Run: headless pygame with SDL's dummy video driver; simulated clock (each Clock.tick advances the game by its frame time, no real sleeping); random seed 0; keys injected as events and as key.get_pressed() state; mouse plan: one left click at the window centre at the start of phase 2, then a move to the lower-right quarter at the start of phase 3.
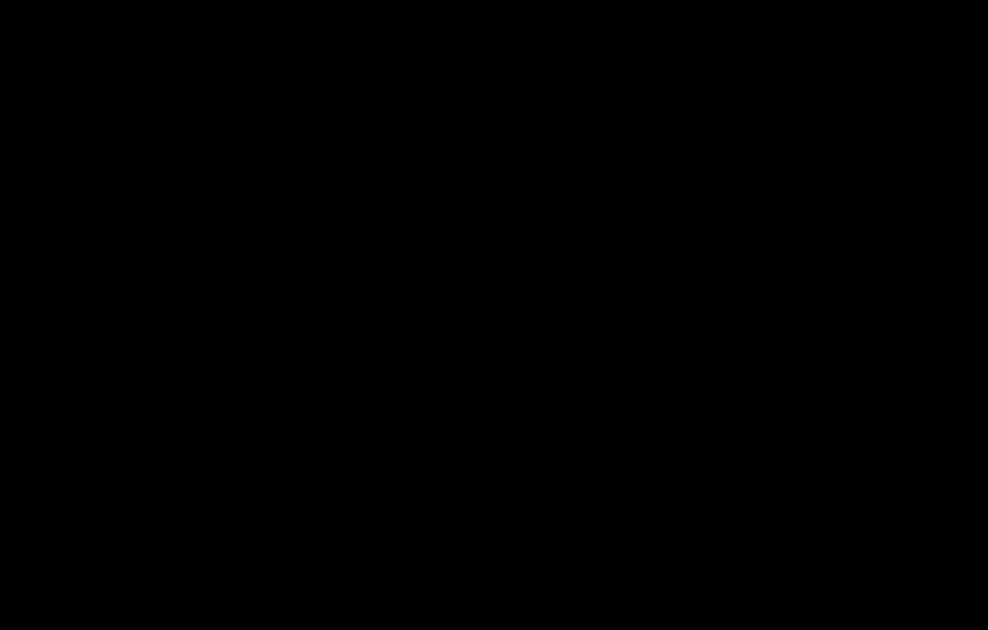
Frame 1 of 4 · flips 1–60 · no input
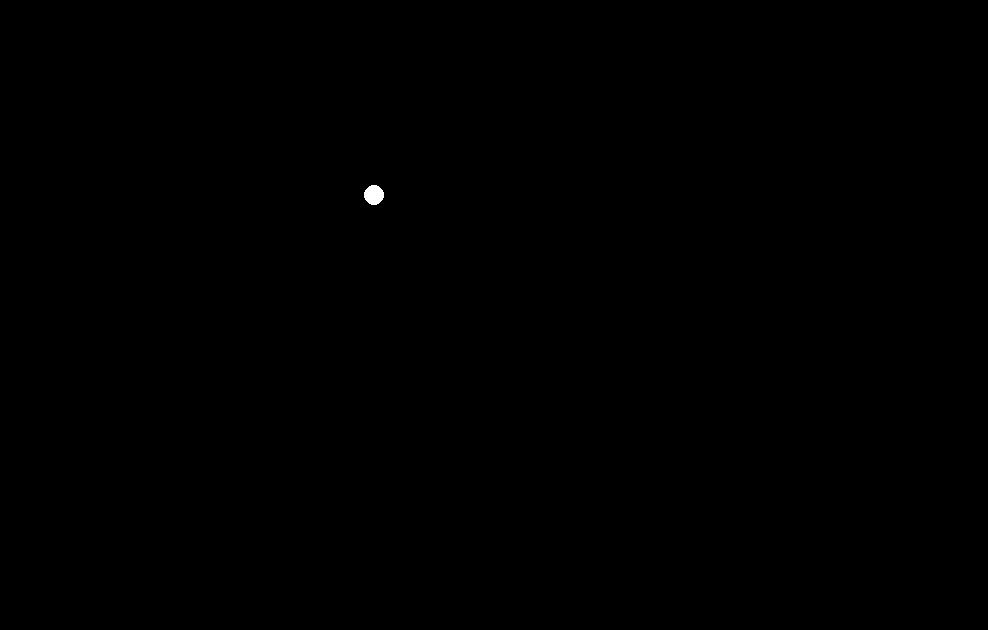
Frame 2 of 4 · flips 61–180 · clicked the window centre · tapped SPACE, RETURN · held RIGHT (→), D
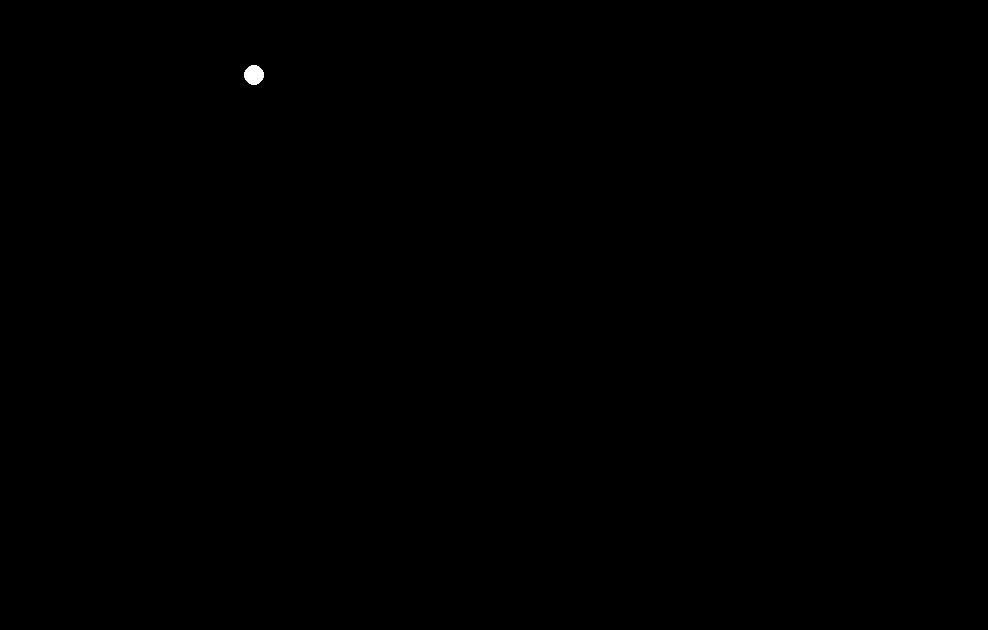
Frame 3 of 4 · flips 181–300 · moved the mouse to the lower-right quarter · held DOWN (↓), S
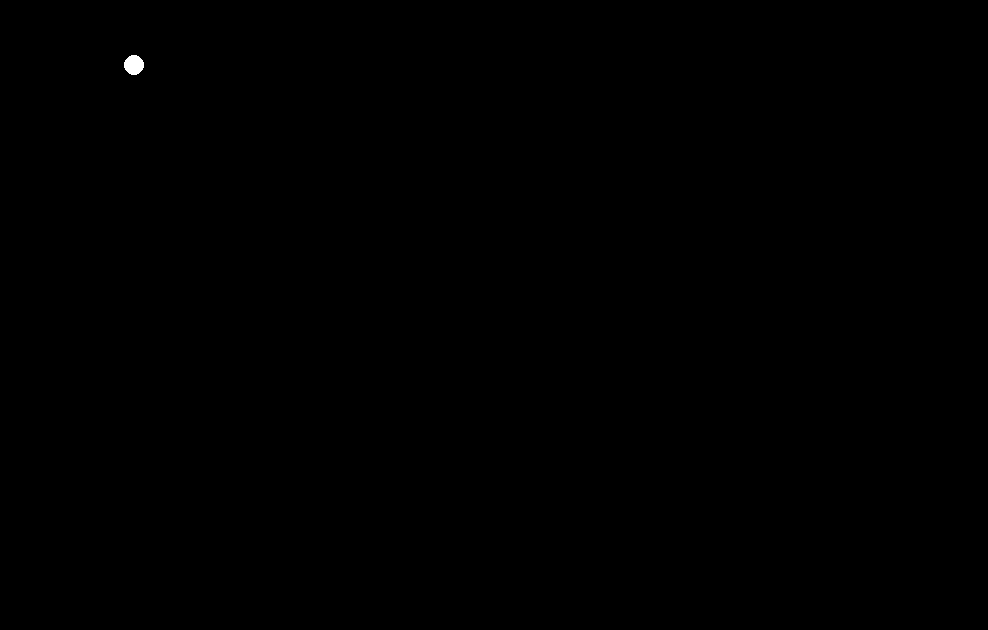
Frame 4 of 4 · flips 301–420 · held LEFT (←), A, UP (↑), W

The pygame program that drew these frames:

import time
import random
import pygame


class Circle:
    r = 10
    color = 255, 255, 255

    def __init__(self, x, y):
        self.x = x
        self.y = y
        self.vx = -1
        self.vy = -1

    def move(self):
        self.prov()
        self.x += self.vx
        self.y += self.vy

    def prov(self):
        if self.x - self.r <= 0 or self.x + self.r >= width:
            self.vx *= -1
        if self.y - self.r <= 0 or self.y + self.r >= height:
            self.vy *= -1


if __name__ == '__main__':
    pygame.init()
    pygame.display.set_caption('Шарики')
    size = width, height = random.randint(200, 1500), random.randint(200, 800)
    screen = pygame.display.set_mode(size)
    screen.fill('black')
    clock = pygame.time.Clock()

    circles = []

    running = True
    while running:
        screen.fill((0, 0, 0))
        for event in pygame.event.get():
            if event.type == pygame.QUIT:
                running = False
            if event.type == pygame.MOUSEBUTTONDOWN:
                circles.append(Circle(*event.pos))
        for circle in circles:
            circle.move()
            pygame.draw.circle(screen, circle.color, (circle.x, circle.y), circle.r)
        pygame.display.flip()
        clock.tick(100)

    pygame.quit()
